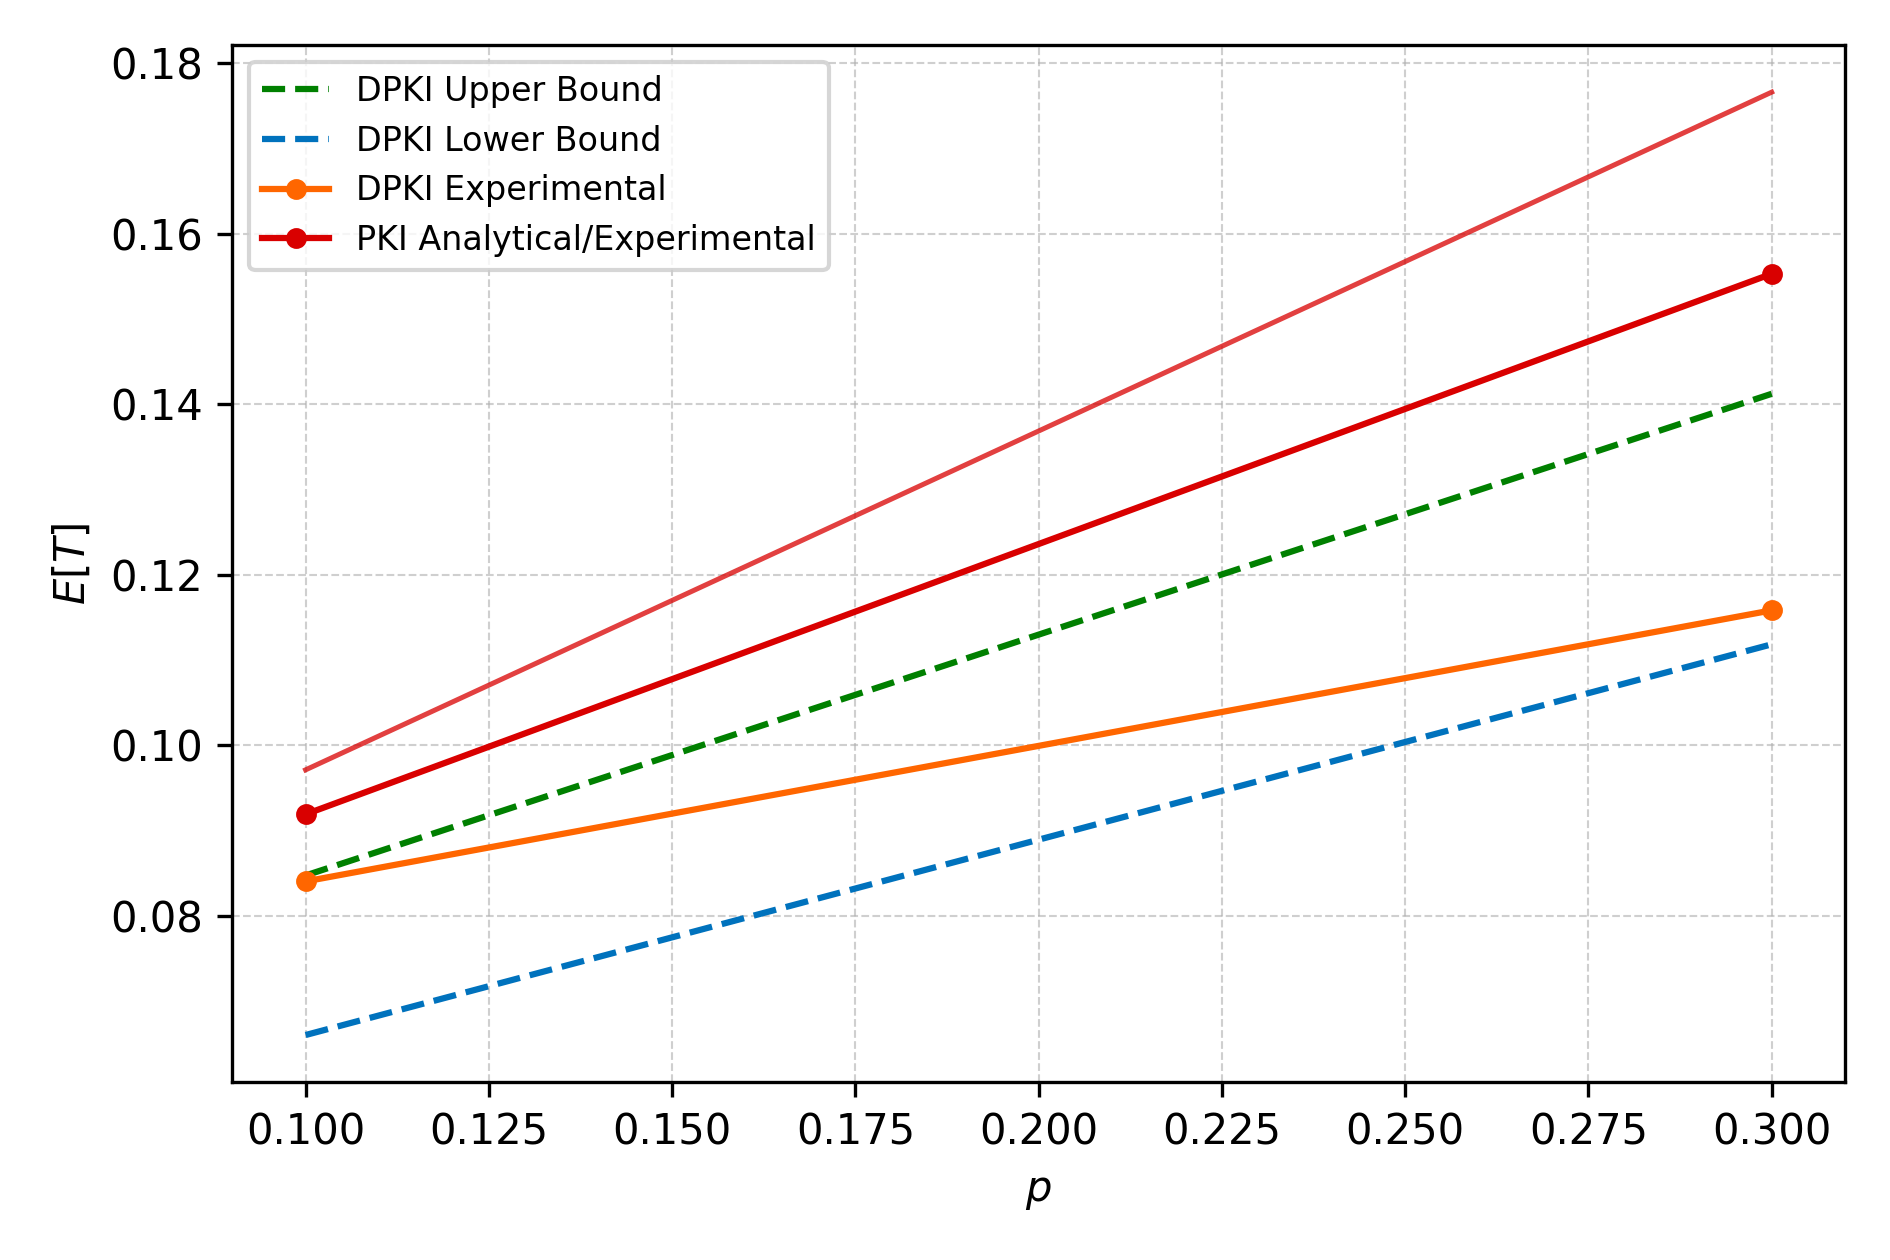

The data file committed next to this chart (first rows):
p, epsilon, DPKI_sim, PKI_sim, DPKI_upper_theory, DPKI_lower_theory, PKI_theory, PKI_rho, lambdaTotalMeasured, pManageMeasured, gammaOnChainMeasured, qManageMeasured, muModelOffchainAuthMeasured, lambdaBlockMeasured, serviceCAs, pkiMuPrimaryAuthMeasured, pkiMuCrossExtraCertificateMeasured
0.1, 0.1, 0.08404, 0.09191, 0.08474, 0.06602, 0.09712, 0.05684, 3.004, 0.1, 0.3025, 0.2222, 22.74, 28.35, 4, 18.3, 19.68
0.3, 0.1, 0.1158, 0.1553, 0.1412, 0.1118, 0.1766, 0.1096, 3.121, 0.3, 0.3016, 0.2374, 22.48, 28.2, 4, 12.96, 19.89
